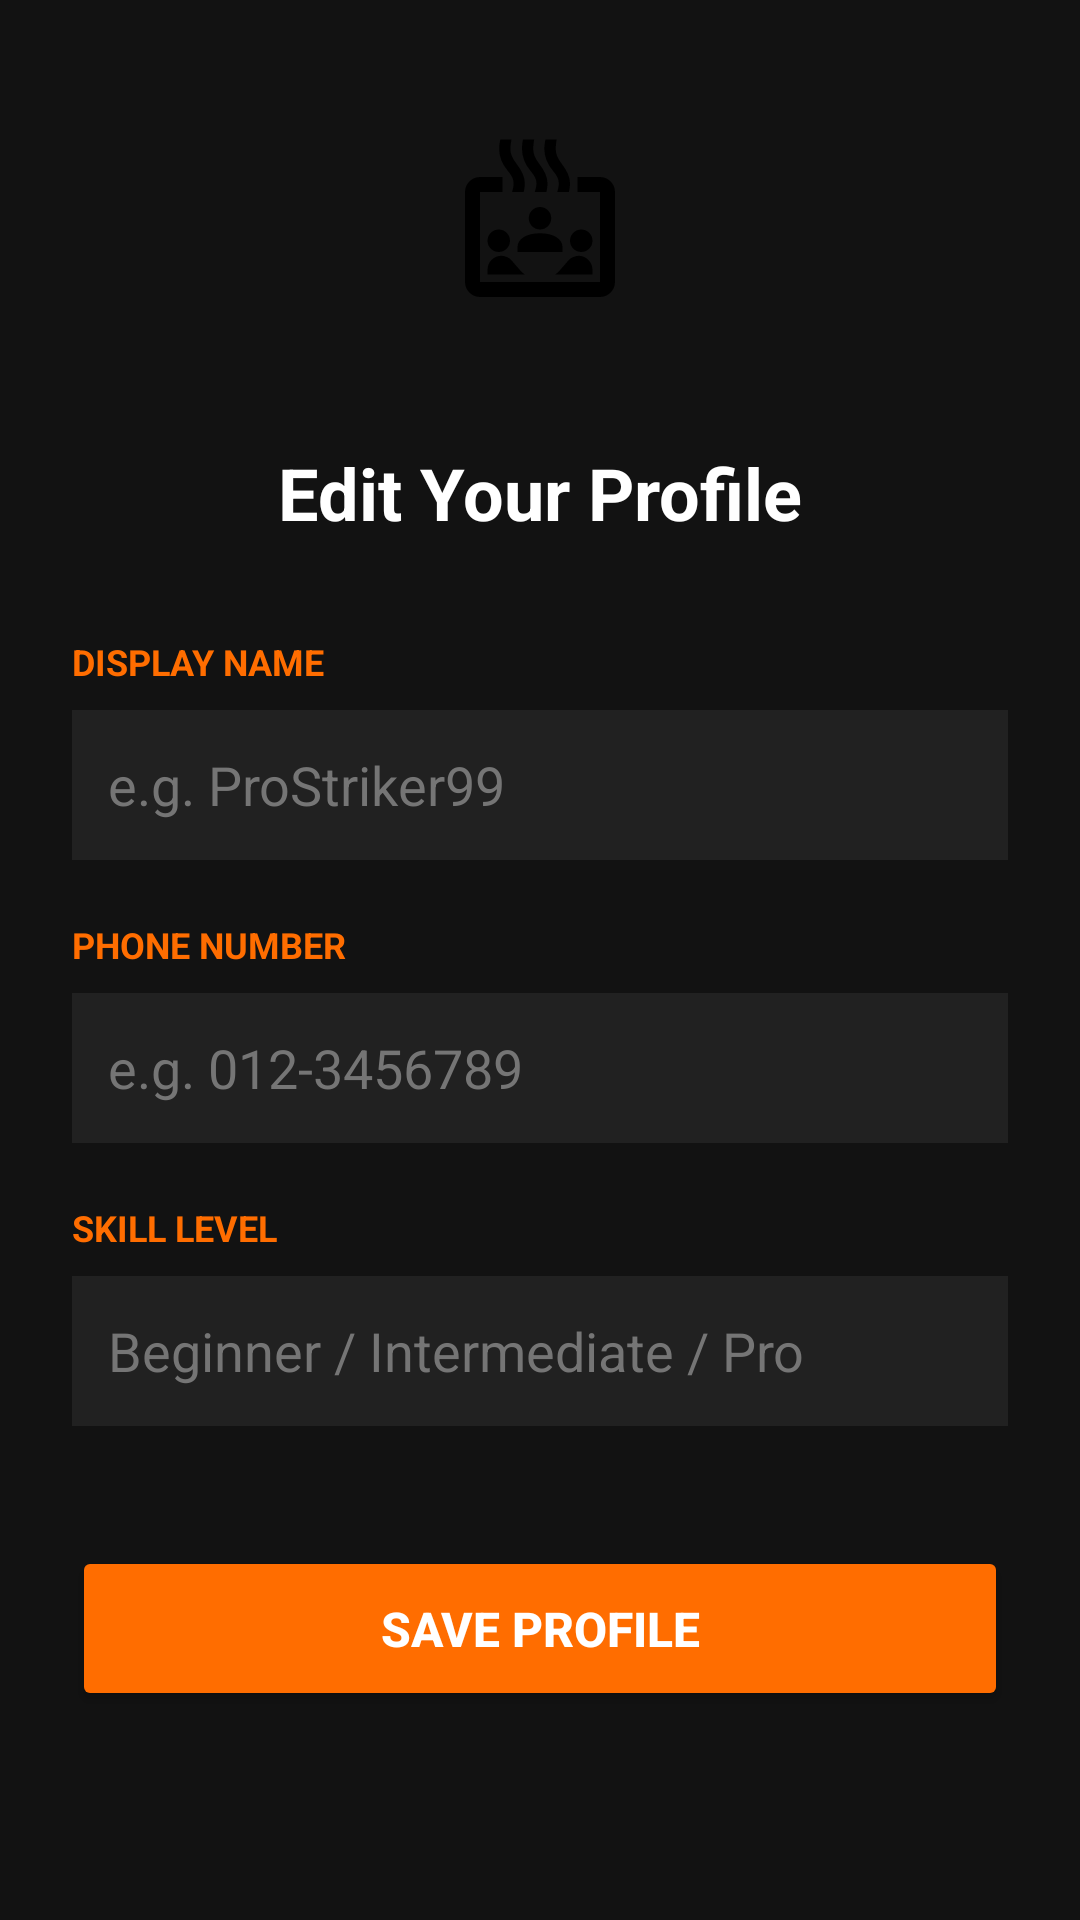

This screen was rendered from an Android layout file. Write that file and the resources it references.
<!-- AndroidManifest.xml: application theme Theme.GameOn -->
<!-- res/layout/activity_profile.xml -->
<?xml version="1.0" encoding="utf-8"?>
<LinearLayout xmlns:android="http://schemas.android.com/apk/res/android"
    android:layout_width="match_parent"
    android:layout_height="match_parent"
    android:orientation="vertical"
    android:padding="24dp"
    android:background="#121212"
    android:gravity="center_horizontal">

    <ImageView
        android:layout_width="100dp"
        android:layout_height="100dp"
        android:src="@drawable/ic_group"
        android:background="@drawable/ic_launcher_background"
        android:backgroundTint="#333333"
        android:padding="20dp"
        android:layout_marginBottom="24dp"/>

    <TextView
        android:layout_width="wrap_content"
        android:layout_height="wrap_content"
        android:text="Edit Your Profile"
        android:textSize="24sp"
        android:textStyle="bold"
        android:textColor="#FFFFFF"
        android:layout_marginBottom="32dp"/>

    <TextView
        android:layout_width="match_parent"
        android:layout_height="wrap_content"
        android:text="DISPLAY NAME"
        android:textColor="#FF6D00"
        android:textStyle="bold"
        android:textSize="12sp"
        android:layout_marginBottom="8dp"/>

    <EditText
        android:id="@+id/etName"
        android:layout_width="match_parent"
        android:layout_height="50dp"
        android:hint="e.g. ProStriker99"
        android:textColor="#FFFFFF"
        android:textColorHint="#757575"
        android:background="#212121"
        android:padding="12dp"
        android:layout_marginBottom="20dp"/>

    <TextView
        android:layout_width="match_parent"
        android:layout_height="wrap_content"
        android:text="PHONE NUMBER"
        android:textColor="#FF6D00"
        android:textStyle="bold"
        android:textSize="12sp"
        android:layout_marginBottom="8dp"/>

    <EditText
        android:id="@+id/etPhone"
        android:layout_width="match_parent"
        android:layout_height="50dp"
        android:hint="e.g. 012-3456789"
        android:inputType="phone"
        android:textColor="#FFFFFF"
        android:textColorHint="#757575"
        android:background="#212121"
        android:padding="12dp"
        android:layout_marginBottom="20dp"/>

    <TextView
        android:layout_width="match_parent"
        android:layout_height="wrap_content"
        android:text="SKILL LEVEL"
        android:textColor="#FF6D00"
        android:textStyle="bold"
        android:textSize="12sp"
        android:layout_marginBottom="8dp"/>

    <EditText
        android:id="@+id/etSkill"
        android:layout_width="match_parent"
        android:layout_height="50dp"
        android:hint="Beginner / Intermediate / Pro"
        android:textColor="#FFFFFF"
        android:textColorHint="#757575"
        android:background="#212121"
        android:padding="12dp"
        android:layout_marginBottom="40dp"/>

    <Button
        android:id="@+id/btnSave"
        android:layout_width="match_parent"
        android:layout_height="55dp"
        android:text="Save Profile"
        android:backgroundTint="#FF6D00"
        android:textColor="#FFFFFF"
        android:textStyle="bold"
        android:textSize="16sp"/>

</LinearLayout>
<!-- resources referenced by this layout -->
<resources>
  <!-- drawable ic_group: vector/xml drawable (drawable, 2357 chars, omitted) -->
  <style name="Theme.GameOn" parent="Theme.MaterialComponents.DayNight.NoActionBar">
          <item name="colorPrimary">@color/purple_500</item>
          <item name="colorPrimaryVariant">@color/purple_700</item>
          <item name="colorOnPrimary">@color/white</item>
          <item name="android:statusBarColor">@color/purple_700</item>
      </style>
  <color name="purple_500">#FF6D00</color>
  <color name="purple_700">#E65100</color>
  <color name="white">#FFFFFFFF</color>
</resources>
